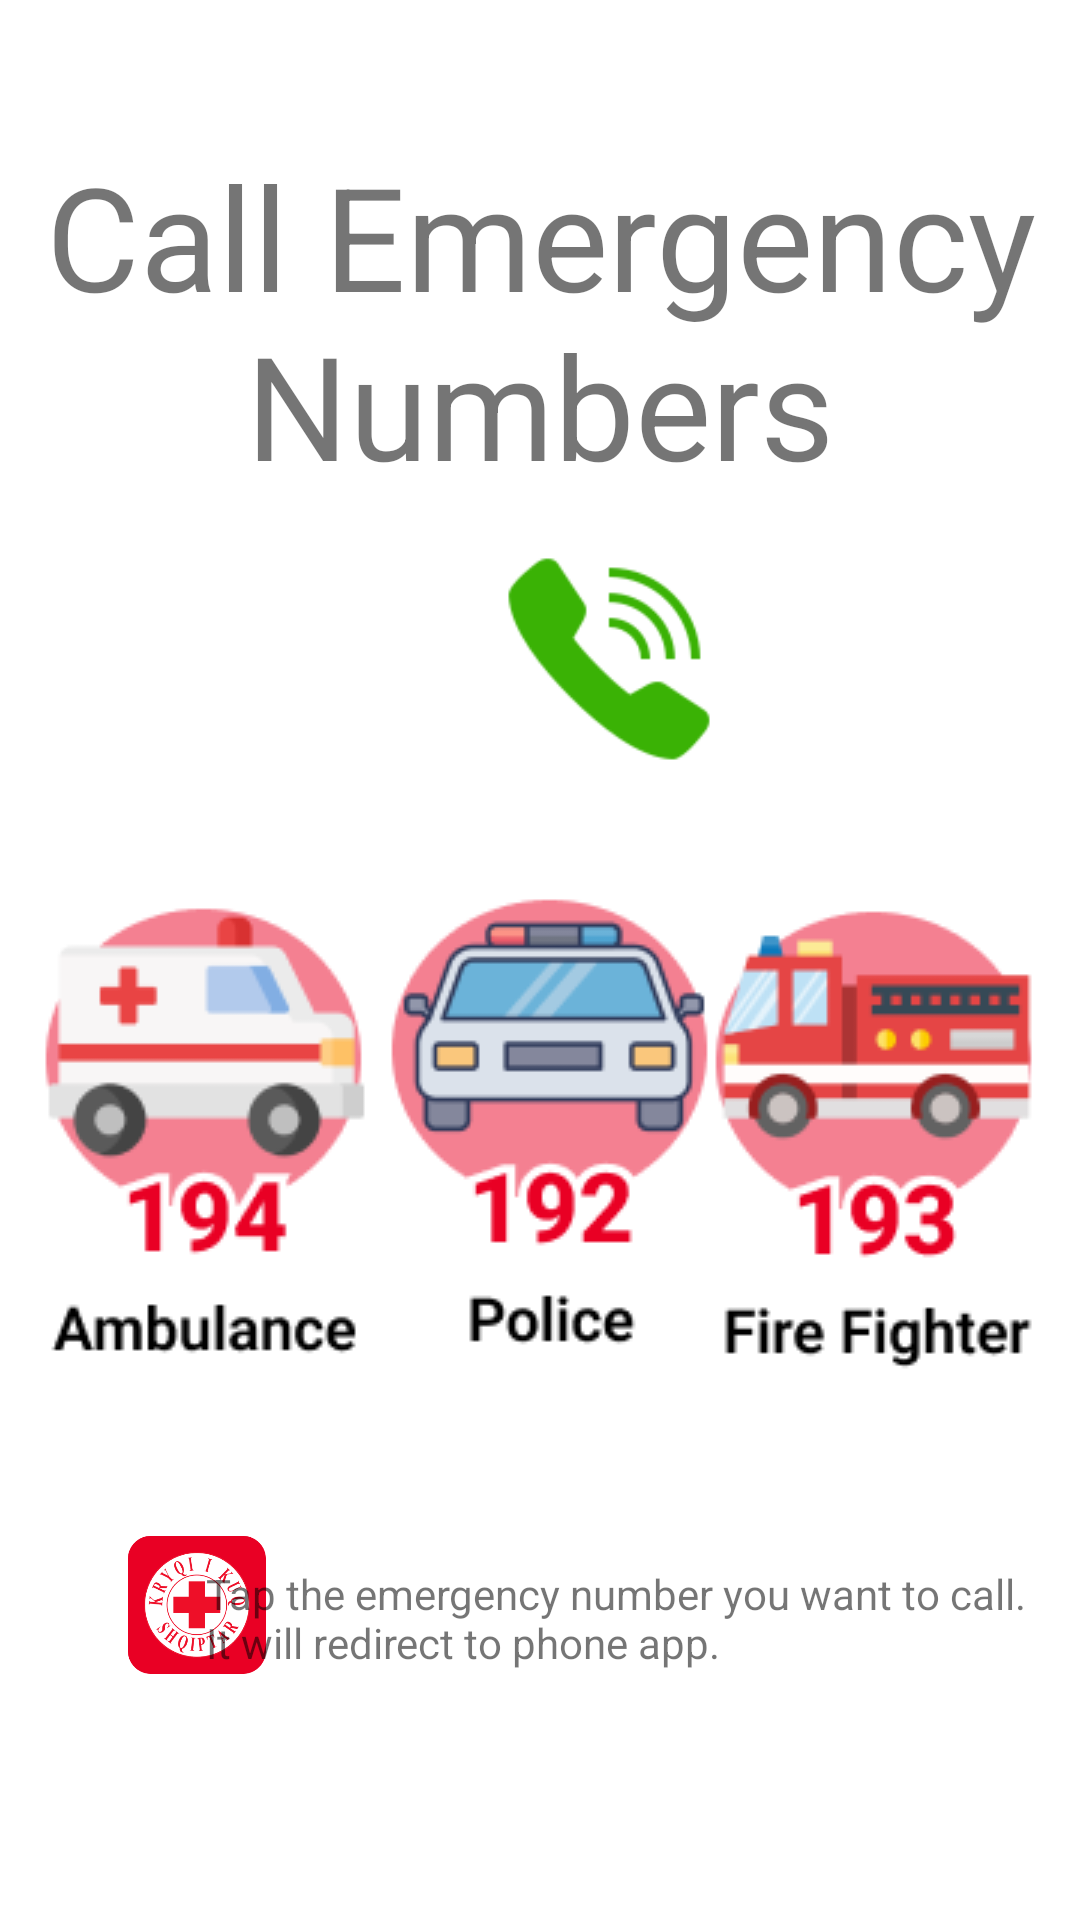

Write the Android layout XML for this screen, with the resource values it uses.
<!-- AndroidManifest.xml: application theme Theme.AlbanianRedCross -->
<!-- res/layout/fragment_emergency.xml -->
<?xml version="1.0" encoding="utf-8"?>
<FrameLayout  xmlns:android="http://schemas.android.com/apk/res/android"
    xmlns:app="http://schemas.android.com/apk/res-auto"
    xmlns:tools="http://schemas.android.com/tools"
    android:layout_width="match_parent"
    android:layout_height="match_parent"
    tools:context=".Emergency">

    <androidx.constraintlayout.widget.ConstraintLayout
        android:layout_width="match_parent"
        android:layout_height="match_parent">

        <TextView
            android:id="@+id/textView"
            android:layout_width="wrap_content"
            android:layout_height="wrap_content"
            android:gravity="center"
            android:text="@string/call_emergency_numbers"
            android:textSize="48sp"
            app:layout_constraintBottom_toBottomOf="parent"
            app:layout_constraintEnd_toEndOf="parent"
            app:layout_constraintHorizontal_bias="0.43"
            app:layout_constraintStart_toStartOf="parent"
            app:layout_constraintTop_toTopOf="parent"
            app:layout_constraintVertical_bias="0.089" />

        <ImageButton
            android:id="@+id/ambulancebutton"
            android:layout_width="110dp"
            android:layout_height="164dp"
            android:contentDescription="@string/desciption"
            android:src="@drawable/ambulance"
            app:layout_constraintBottom_toBottomOf="parent"
            app:layout_constraintEnd_toEndOf="parent"
            app:layout_constraintHorizontal_bias="0.053"
            app:layout_constraintStart_toStartOf="parent"
            app:layout_constraintTop_toTopOf="parent"
            app:layout_constraintVertical_bias="0.624"
            tools:ignore="DuplicateSpeakableTextCheck,ImageContrastCheck" />

        <ImageButton
            android:id="@+id/firefighterbutton"
            android:layout_width="110dp"
            android:layout_height="164dp"
            android:contentDescription="@string/desciption"
            android:src="@drawable/policee"
            app:layout_constraintBottom_toBottomOf="parent"
            app:layout_constraintEnd_toEndOf="parent"
            app:layout_constraintHorizontal_bias="0.514"
            app:layout_constraintStart_toStartOf="parent"
            app:layout_constraintTop_toTopOf="parent"
            app:layout_constraintVertical_bias="0.626" />

        <ImageButton
            android:id="@+id/policebutton"
            android:layout_width="110dp"
            android:layout_height="164dp"
            android:contentDescription="@string/desciption"
            android:src="@drawable/firef"
            app:layout_constraintBottom_toBottomOf="parent"
            app:layout_constraintEnd_toEndOf="parent"
            app:layout_constraintHorizontal_bias="0.946"
            app:layout_constraintStart_toStartOf="parent"
            app:layout_constraintTop_toTopOf="parent"
            app:layout_constraintVertical_bias="0.626"
            tools:ignore="ImageContrastCheck" />

        <ImageView
            android:id="@+id/calllogo"
            android:layout_width="124dp"
            android:layout_height="76dp"
            android:layout_marginStart="141dp"
            android:layout_marginEnd="142dp"
            android:contentDescription="@string/desciption"
            android:src="@drawable/callphone"
            app:layout_constraintBottom_toBottomOf="parent"
            app:layout_constraintEnd_toEndOf="parent"
            app:layout_constraintHorizontal_bias="0.0"
            app:layout_constraintStart_toStartOf="parent"
            app:layout_constraintTop_toTopOf="parent"
            app:layout_constraintVertical_bias="0.322"
            tools:ignore="ImageContrastCheck" />

        <ImageView
            android:id="@+id/imageView3"
            android:layout_width="54dp"
            android:layout_height="46dp"
            android:contentDescription="@string/desciption"
            android:src="@drawable/appicon"
            app:layout_constraintBottom_toBottomOf="parent"
            app:layout_constraintEnd_toEndOf="parent"
            app:layout_constraintHorizontal_bias="0.126"
            app:layout_constraintStart_toStartOf="parent"
            app:layout_constraintTop_toTopOf="parent"
            app:layout_constraintVertical_bias="0.862" />

        <TextView
            android:id="@+id/textView8"
            android:layout_width="wrap_content"
            android:layout_height="wrap_content"
            android:text="@string/info"
            app:layout_constraintBottom_toBottomOf="parent"
            app:layout_constraintEnd_toEndOf="parent"
            app:layout_constraintHorizontal_bias="0.794"
            app:layout_constraintStart_toStartOf="parent"
            app:layout_constraintTop_toTopOf="parent"
            app:layout_constraintVertical_bias="0.863" />

    </androidx.constraintlayout.widget.ConstraintLayout>


</FrameLayout>
<!-- resources referenced by this layout -->
<resources>
  <!-- drawable ambulance: png bitmap (drawable, 6384 bytes) -->
  <!-- drawable appicon: png bitmap (drawable, 89797 bytes) -->
  <!-- drawable callphone: png bitmap (drawable, 2557 bytes) -->
  <!-- drawable firef: png bitmap (drawable, 7399 bytes) -->
  <!-- drawable policee: png bitmap (drawable, 7232 bytes) -->
  <string name="call_emergency_numbers">Call Emergency Numbers</string>
  <string name="desciption">desciption</string>
  <string name="info">Tap the emergency number you want to call.\nIt will redirect to phone app.</string>
  <style name="Theme.AlbanianRedCross" parent="Theme.MaterialComponents.Light.NoActionBar">
          
          <item name="colorPrimary">@color/white</item>
          <item name="colorPrimaryVariant">@color/purple_700</item>
          <item name="colorOnPrimary">@color/white</item>
          
          <item name="colorSecondary">@color/teal_200</item>
          <item name="colorSecondaryVariant">@color/teal_700</item>
          <item name="colorOnSecondary">@color/black</item>
          
          <item name="android:statusBarColor">@color/purple_200</item>
          
      </style>
  <color name="white">#E90024</color>
  <color name="purple_700">#F44336</color>
  <color name="teal_200">#FF03DAC5</color>
  <color name="teal_700">#FF018786</color>
  <color name="black">#E90024</color>
  <color name="purple_200">#E90024</color>
</resources>
